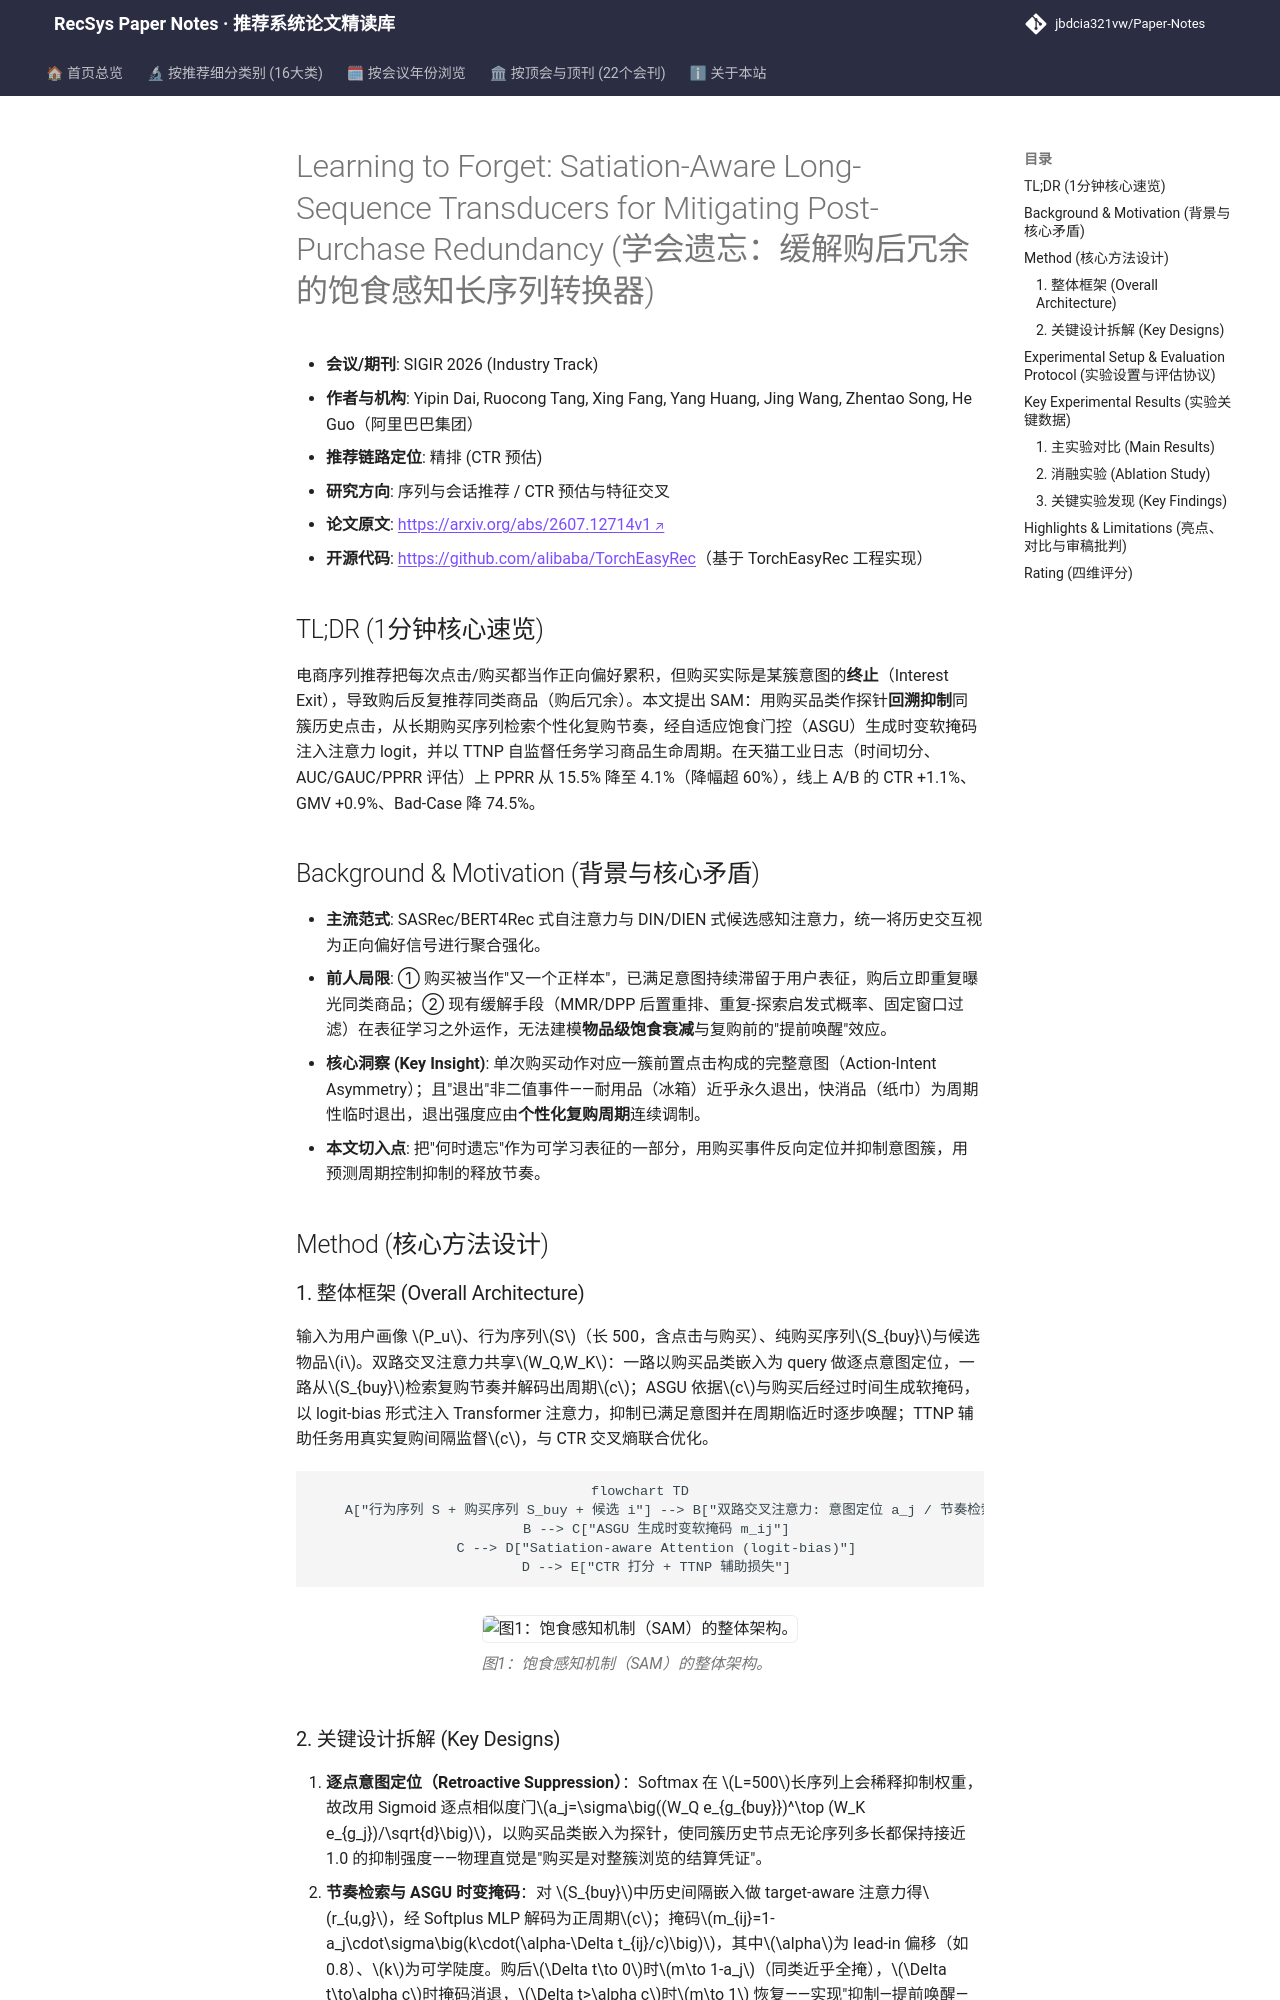

repository: jbdcia321vw/Paper-Notes · page: venues/SIGIR/2026/sequential_rec/learning_to_forget_satiation_aware_long_sequence_transducers_for_mitigating/index.html · generator: mkdocs

---
title: "[Paper Note] Learning to Forget: Satiation-Aware Long-Sequence Transducers for Mitigating Post-Purchase Redundancy"
description: "[SIGIR 2026][序列与会话推荐] 将购买视为意图终止信号，用双路交叉注意力+自适应饱食门控+TTNP自监督学习商品复购周期，PPRR降超60%"
tags:
  - SIGIR 2026
  - 序列与会话推荐
  - 精排
  - 意图终止建模
  - 饱食门控
  - 复购周期自监督
date: 2026-11-13
venue: SIGIR
year: 2026
paper_url: "https://arxiv.org/abs/2607.12714v1"
code_url: "https://github.com/alibaba/TorchEasyRec"
categories:
  - sequential_rec
  - ctr_feature_interaction
---

# Learning to Forget: Satiation-Aware Long-Sequence Transducers for Mitigating Post-Purchase Redundancy (学会遗忘：缓解购后冗余的饱食感知长序列转换器)

- **会议/期刊**: SIGIR 2026 (Industry Track)
- **作者与机构**: Yipin Dai, Ruocong Tang, Xing Fang, Yang Huang, Jing Wang, Zhentao Song, He Guo（阿里巴巴集团）
- **推荐链路定位**: 精排 (CTR 预估)
- **研究方向**: 序列与会话推荐 / CTR 预估与特征交叉
- **论文原文**: [https://arxiv.org/abs/2607.12714v1](https://arxiv.org/abs/2607.12714v1)
- **开源代码**: [https://github.com/alibaba/TorchEasyRec](https://github.com/alibaba/TorchEasyRec)（基于 TorchEasyRec 工程实现）

## TL;DR (1分钟核心速览)

电商序列推荐把每次点击/购买都当作正向偏好累积，但购买实际是某簇意图的**终止**（Interest Exit），导致购后反复推荐同类商品（购后冗余）。本文提出 SAM：用购买品类作探针**回溯抑制**同簇历史点击，从长期购买序列检索个性化复购节奏，经自适应饱食门控（ASGU）生成时变软掩码注入注意力 logit，并以 TTNP 自监督任务学习商品生命周期。在天猫工业日志（时间切分、AUC/GAUC/PPRR 评估）上 PPRR 从 15.5% 降至 4.1%（降幅超 60%），线上 A/B 的 CTR +1.1%、GMV +0.9%、Bad-Case 降 74.5%。

## Background & Motivation (背景与核心矛盾)

- **主流范式**: SASRec/BERT4Rec 式自注意力与 DIN/DIEN 式候选感知注意力，统一将历史交互视为正向偏好信号进行聚合强化。
- **前人局限**: ① 购买被当作"又一个正样本"，已满足意图持续滞留于用户表征，购后立即重复曝光同类商品；② 现有缓解手段（MMR/DPP 后置重排、重复-探索启发式概率、固定窗口过滤）在表征学习之外运作，无法建模**物品级饱食衰减**与复购前的"提前唤醒"效应。
- **核心洞察 (Key Insight)**: 单次购买动作对应一簇前置点击构成的完整意图（Action-Intent Asymmetry）；且"退出"非二值事件——耐用品（冰箱）近乎永久退出，快消品（纸巾）为周期性临时退出，退出强度应由**个性化复购周期**连续调制。
- **本文切入点**: 把"何时遗忘"作为可学习表征的一部分，用购买事件反向定位并抑制意图簇，用预测周期控制抑制的释放节奏。

## Method (核心方法设计)

### 1. 整体框架 (Overall Architecture)

输入为用户画像 $P_u$、行为序列$S$（长 500，含点击与购买）、纯购买序列$S_{buy}$与候选物品$i$。双路交叉注意力共享$W_Q,W_K$：一路以购买品类嵌入为 query 做逐点意图定位，一路从$S_{buy}$检索复购节奏并解码出周期$c$；ASGU 依据$c$与购买后经过时间生成软掩码，以 logit-bias 形式注入 Transformer 注意力，抑制已满足意图并在周期临近时逐步唤醒；TTNP 辅助任务用真实复购间隔监督$c$，与 CTR 交叉熵联合优化。

```mermaid
flowchart TD
    A["行为序列 S + 购买序列 S_buy + 候选 i"] --> B["双路交叉注意力: 意图定位 a_j / 节奏检索 c"]
    B --> C["ASGU 生成时变软掩码 m_ij"]
    C --> D["Satiation-aware Attention (logit-bias)"]
    D --> E["CTR 打分 + TTNP 辅助损失"]
```

<figure class="paper-figure" markdown="span">
  ![图1：饱食感知机制（SAM）的整体架构。](../../../../assets/papers/2607.12714v1/figure_1.png)<figcaption>图1：饱食感知机制（SAM）的整体架构。</figcaption>
</figure>
